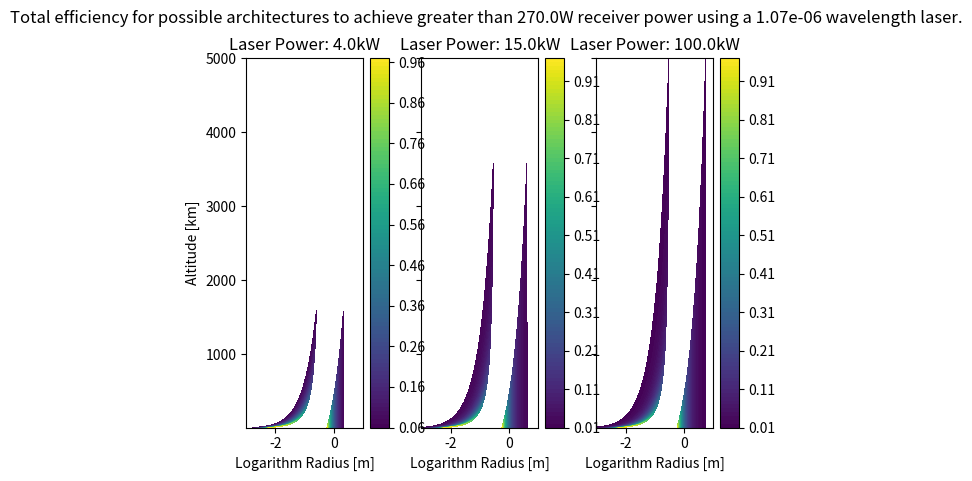

This figure's Python source:
"""
[redacted]
Date: 28/05/2018

This script carries out some simple analysis for the laser architecture required for a particular
altitude, subject to received power and pointing error constraints.  
"""

import numpy as np
import matplotlib.pyplot as plt


def get_surfaceflux_from_wavelength_and_laser_power(wavelength, laser_powers, receiver_area, 
                                                    power_req, pointing_error=1e-6):
    """
    Plot the surface flux, and beam radius of a design at a specified wavelength, laser power, 
    and receiver size.

    wavelength: in m
    laser_power: in watts
    receiver_area: in m2
    power_req: in watts
    pointing_error: error in pointing in radians
    """
    # Set the parameter space
    trans_radius = np.logspace(-3, 1, 1000)
    altitudes = np.logspace(4, 6.699, 1001)
    R, Z = np.meshgrid(trans_radius, altitudes, indexing="ij")

    fig, ax = plt.subplots(1, len(laser_powers), sharey=True)
    for i, laser_power in enumerate(laser_powers):
        # Get the beam radius
        beam_radius = R * np.sqrt(1.0 + (Z * wavelength / (np.pi * R ** 2)) ** 2)
        receiver_radius = np.sqrt(receiver_area / np.pi)
        radius_constraint = pointing_error * Z + receiver_radius
        beam_radius[beam_radius < radius_constraint] = np.nan

        # Calculate the resulting surface flux
        receiver_power = laser_power / (np.pi * beam_radius ** 2) * receiver_area
        receiver_power[np.pi * beam_radius ** 2  < receiver_area] = laser_power
        receiver_power[receiver_power < power_req] = np.nan

        # Normalise result by input power to get total efficiency
        receiver_power /= laser_power
        receiver_power[receiver_power < 0.01] = np.nan

        im = ax[i].contourf(np.log10(R), Z / 1e3, receiver_power, 100)
        fig.colorbar(im, ax=ax[i])
        ax[i].set_title('Laser Power: {}kW'.format(laser_power / 1e3))
        ax[i].set_xlabel('Logarithm Radius [m]')
    ax[0].set_ylabel('Altitude [km]')
    fig.suptitle("Total efficiency for possible architectures to achieve greater than {}W receiver power using a {} wavelength laser.".format(power_req, wavelength))
    plt.show()

    return beam_radius, receiver_power


def main():
    trans_wavelength = 1070e-9
    laser_power = [4e3, 15e3, 100e3]
    rec_area = 1.0
    power_req = 270.0
    _, _ = get_surfaceflux_from_wavelength_and_laser_power(trans_wavelength, laser_power, rec_area, power_req)


if __name__ == '__main__':
    main()

